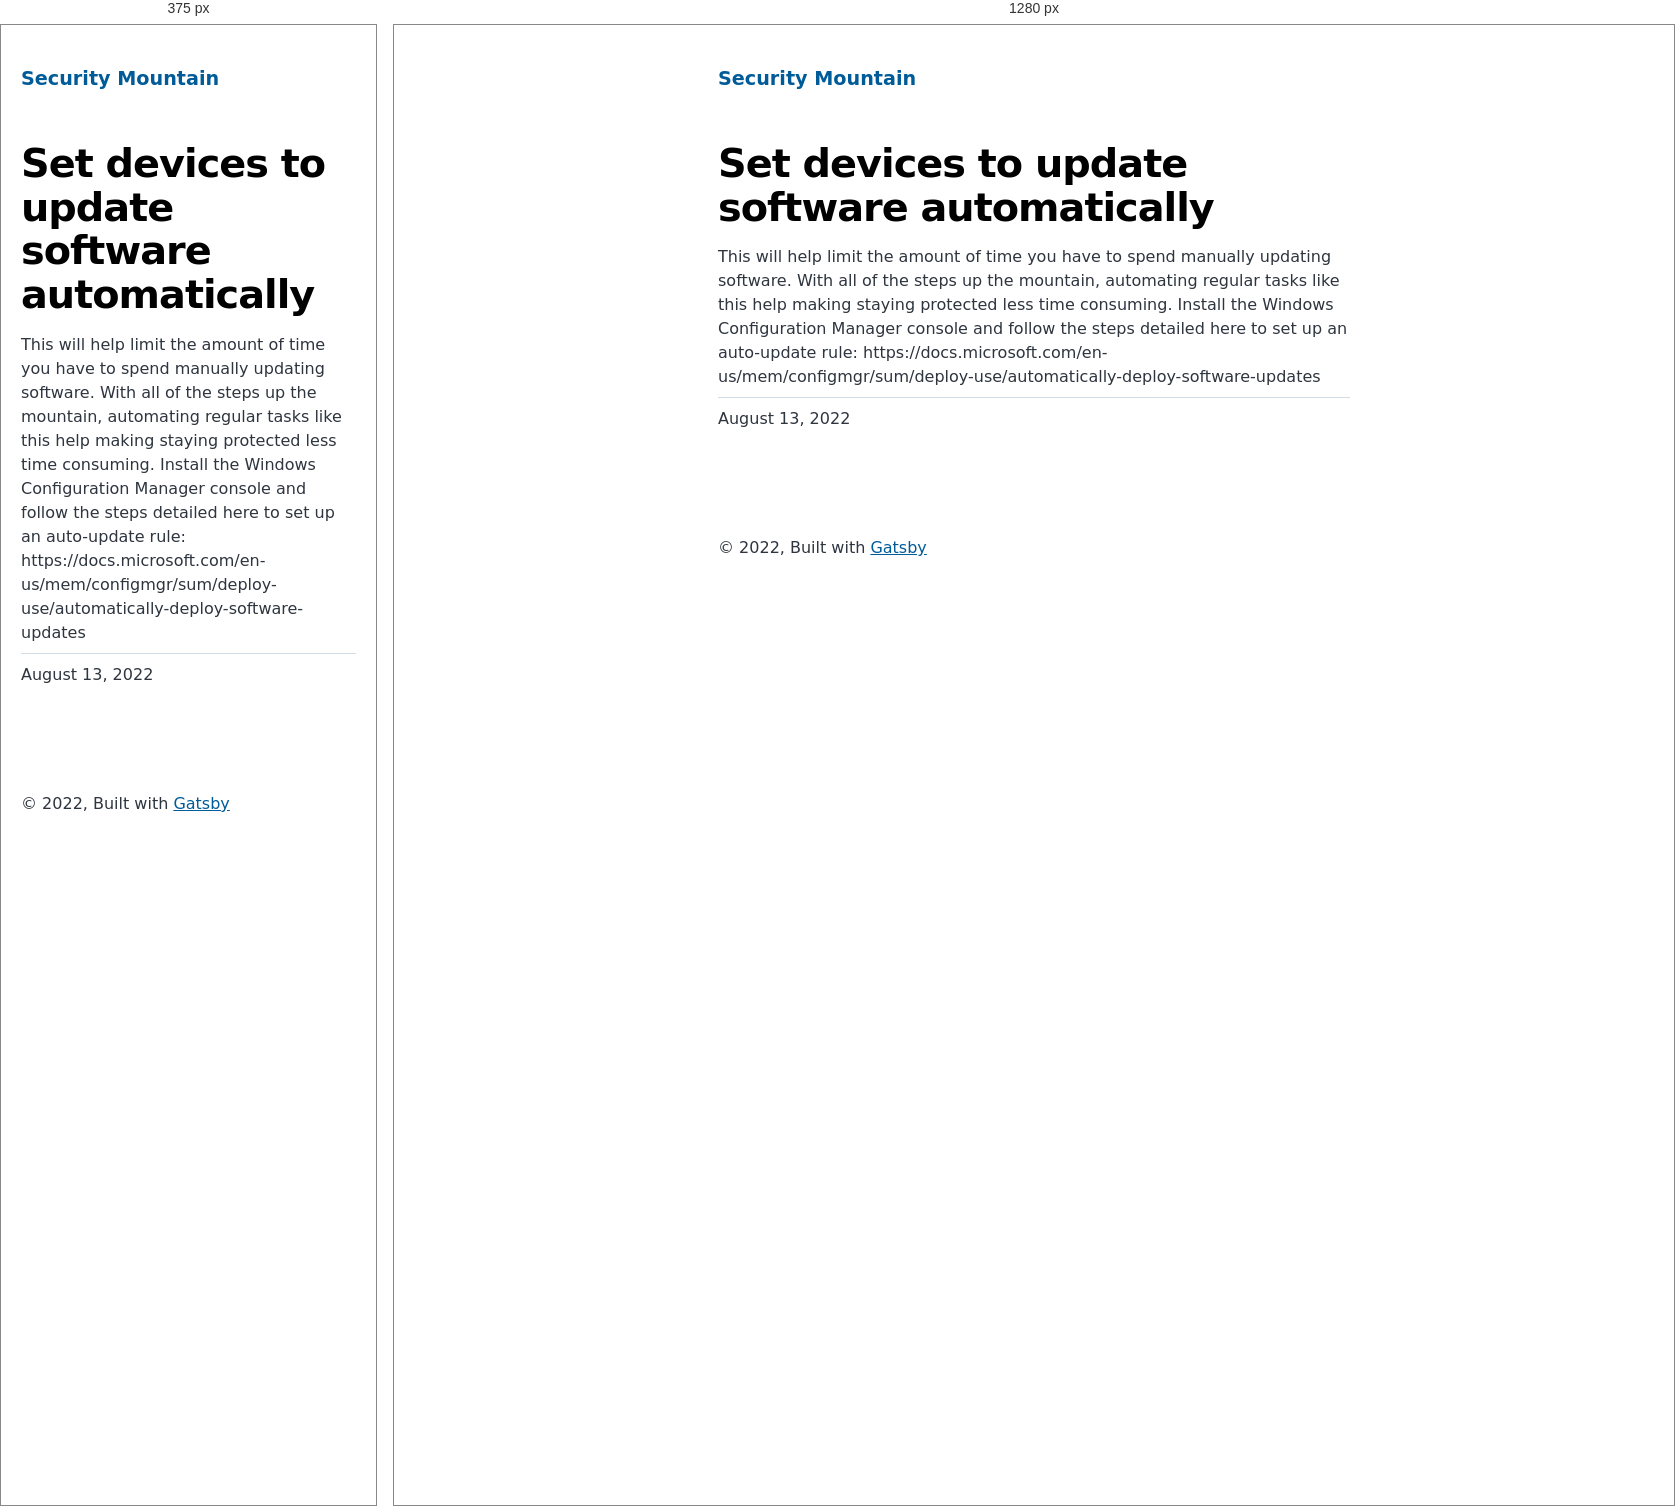
Rendered at 375 px and 1280 px, left to right.

<!-- file: index.html -->
<!DOCTYPE html><html lang="en"><head><meta charSet="utf-8"/><meta http-equiv="x-ua-compatible" content="ie=edge"/><meta name="viewport" content="width=device-width, initial-scale=1, shrink-to-fit=no"/><meta name="generator" content="Gatsby 4.20.0"/><meta name="description" content="This will help limit the amount of time you have to spend manually updating software. With all of the steps up the mountain, automating regular tasks like this help making staying protected less time consuming.  Install the Windows Configuration Manager console and follow the steps detailed here to set up an auto-update rule: https://docs.microsoft.com/en-us/mem/configmgr/sum/deploy-use/automatically-deploy-software-updates" data-gatsby-head="true"/><meta property="og:title" content="Set devices to update software automatically" data-gatsby-head="true"/><meta property="og:description" content="This will help limit the amount of time you have to spend manually updating software. With all of the steps up the mountain, automating regular tasks like this help making staying protected less time consuming.  Install the Windows Configuration Manager console and follow the steps detailed here to set up an auto-update rule: https://docs.microsoft.com/en-us/mem/configmgr/sum/deploy-use/automatically-deploy-software-updates" data-gatsby-head="true"/><meta property="og:type" content="website" data-gatsby-head="true"/><meta name="twitter:card" content="summary" data-gatsby-head="true"/><meta name="twitter:title" content="Set devices to update software automatically" data-gatsby-head="true"/><meta name="twitter:description" content="This will help limit the amount of time you have to spend manually updating software. With all of the steps up the mountain, automating regular tasks like this help making staying protected less time consuming.  Install the Windows Configuration Manager console and follow the steps detailed here to set up an auto-update rule: https://docs.microsoft.com/en-us/mem/configmgr/sum/deploy-use/automatically-deploy-software-updates" data-gatsby-head="true"/><style data-href="/styles.b276c6517d1fae048ef3.css" data-identity="gatsby-global-css">@font-face{font-display:swap;font-family:Montserrat;font-style:normal;font-weight:100;src:local("Montserrat Thin "),local("Montserrat-Thin"),url(/static/montserrat-latin-100-8d7d79679b70dbe27172b6460e7a7910.woff2) format("woff2"),url(/static/montserrat-latin-100-ec38980a9e0119a379e2a9b3dbb1901a.woff) format("woff")}@font-face{font-display:swap;font-family:Montserrat;font-style:italic;font-weight:100;src:local("Montserrat Thin italic"),local("Montserrat-Thinitalic"),url(/static/montserrat-latin-100italic-e279051046ba1286706adc886cf1c96b.woff2) format("woff2"),url(/static/montserrat-latin-100italic-3b325a3173c8207435cd1b76e19bf501.woff) format("woff")}@font-face{font-display:swap;font-family:Montserrat;font-style:normal;font-weight:200;src:local("Montserrat Extra Light "),local("Montserrat-Extra Light"),url(/static/montserrat-latin-200-9d266fbbfa6cab7009bd56003b1eeb67.woff2) format("woff2"),url(/static/montserrat-latin-200-2d8ba08717110d27122e54c34b8a5798.woff) format("woff")}@font-face{font-display:swap;font-family:Montserrat;font-style:italic;font-weight:200;src:local("Montserrat Extra Light italic"),local("Montserrat-Extra Lightitalic"),url(/static/montserrat-latin-200italic-6e5b3756583bb2263eb062eae992735e.woff2) format("woff2"),url(/static/montserrat-latin-200italic-a0d6f343e4b536c582926255367a57da.woff) format("woff")}@font-face{font-display:swap;font-family:Montserrat;font-style:normal;font-weight:300;src:local("Montserrat Light "),local("Montserrat-Light"),url(/static/montserrat-latin-300-00b3e893aab5a8fd632d6342eb72551a.woff2) format("woff2"),url(/static/montserrat-latin-300-ea303695ceab35f17e7d062f30e0173b.woff) format("woff")}@font-face{font-display:swap;font-family:Montserrat;font-style:italic;font-weight:300;src:local("Montserrat Light italic"),local("Montserrat-Lightitalic"),url(/static/montserrat-latin-300italic-56f34ea368f6aedf89583d444bbcb227.woff2) format("woff2"),url(/static/montserrat-latin-300italic-54b0bf2c8c4c12ffafd803be2466a790.woff) format("woff")}@font-face{font-display:swap;font-family:Montserrat;font-style:normal;font-weight:400;src:local("Montserrat Regular "),local("Montserrat-Regular"),url(/static/montserrat-latin-400-b71748ae4f80ec8c014def4c5fa8688b.woff2) format("woff2"),url(/static/montserrat-latin-400-0659a9f4e90db5cf51b50d005bff1e41.woff) format("woff")}@font-face{font-display:swap;font-family:Montserrat;font-style:italic;font-weight:400;src:local("Montserrat Regular italic"),local("Montserrat-Regularitalic"),url(/static/montserrat-latin-400italic-6eed6b4cbb809c6efc7aa7ddad6dbe3e.woff2) format("woff2"),url(/static/montserrat-latin-400italic-7583622cfde30ae49086d18447ab28e7.woff) format("woff")}@font-face{font-display:swap;font-family:Montserrat;font-style:normal;font-weight:500;src:local("Montserrat Medium "),local("Montserrat-Medium"),url(/static/montserrat-latin-500-091b209546e16313fd4f4fc36090c757.woff2) format("woff2"),url(/static/montserrat-latin-500-edd311588712a96bbf435fad264fff62.woff) format("woff")}@font-face{font-display:swap;font-family:Montserrat;font-style:italic;font-weight:500;src:local("Montserrat Medium italic"),local("Montserrat-Mediumitalic"),url(/static/montserrat-latin-500italic-c90ced68b46050061d1a41842d6dfb43.woff2) format("woff2"),url(/static/montserrat-latin-500italic-5146cbfe02b1deea5dffea27a5f2f998.woff) format("woff")}@font-face{font-display:swap;font-family:Montserrat;font-style:normal;font-weight:600;src:local("Montserrat SemiBold "),local("Montserrat-SemiBold"),url(/static/montserrat-latin-600-0480d2f8a71f38db8633b84d8722e0c2.woff2) format("woff2"),url(/static/montserrat-latin-600-b77863a375260a05dd13f86a1cee598f.woff) format("woff")}@font-face{font-display:swap;font-family:Montserrat;font-style:italic;font-weight:600;src:local("Montserrat SemiBold italic"),local("Montserrat-SemiBolditalic"),url(/static/montserrat-latin-600italic-cf46ffb11f3a60d7df0567f8851a1d00.woff2) format("woff2"),url(/static/montserrat-latin-600italic-c4fcfeeb057724724097167e57bd7801.woff) format("woff")}@font-face{font-display:swap;font-family:Montserrat;font-style:normal;font-weight:700;src:local("Montserrat Bold "),local("Montserrat-Bold"),url(/static/montserrat-latin-700-7dbcc8a5ea2289d83f657c25b4be6193.woff2) format("woff2"),url(/static/montserrat-latin-700-99271a835e1cae8c76ef8bba99a8cc4e.woff) format("woff")}@font-face{font-display:swap;font-family:Montserrat;font-style:italic;font-weight:700;src:local("Montserrat Bold italic"),local("Montserrat-Bolditalic"),url(/static/montserrat-latin-700italic-c41ad6bdb4bd504a843d546d0a47958d.woff2) format("woff2"),url(/static/montserrat-latin-700italic-6779372f04095051c62ed36bc1dcc142.woff) format("woff")}@font-face{font-display:swap;font-family:Montserrat;font-style:normal;font-weight:800;src:local("Montserrat ExtraBold "),local("Montserrat-ExtraBold"),url(/static/montserrat-latin-800-db9a3e0ba7eaea32e5f55328ace6cf23.woff2) format("woff2"),url(/static/montserrat-latin-800-4e3c615967a2360f5db87d2f0fd2456f.woff) format("woff")}@font-face{font-display:swap;font-family:Montserrat;font-style:italic;font-weight:800;src:local("Montserrat ExtraBold italic"),local("Montserrat-ExtraBolditalic"),url(/static/montserrat-latin-800italic-bf45bfa14805969eda318973947bc42b.woff2) format("woff2"),url(/static/montserrat-latin-800italic-fe82abb0bcede51bf724254878e0c374.woff) format("woff")}@font-face{font-display:swap;font-family:Montserrat;font-style:normal;font-weight:900;src:local("Montserrat Black "),local("Montserrat-Black"),url(/static/montserrat-latin-900-e66c7edc609e24bacbb705175669d814.woff2) format("woff2"),url(/static/montserrat-latin-900-8211f418baeb8ec880b80ba3c682f957.woff) format("woff")}@font-face{font-display:swap;font-family:Montserrat;font-style:italic;font-weight:900;src:local("Montserrat Black italic"),local("Montserrat-Blackitalic"),url(/static/montserrat-latin-900italic-4454c775e48152c1a72510ceed3603e2.woff2) format("woff2"),url(/static/montserrat-latin-900italic-efcaa0f6a82ee0640b83a0916e6e8d68.woff) format("woff")}@font-face{font-display:swap;font-family:Merriweather;font-style:normal;font-weight:300;src:local("Merriweather Light "),local("Merriweather-Light"),url(/static/merriweather-latin-300-fc117160c69a8ea0851b26dd14748ee4.woff2) format("woff2"),url(/static/merriweather-latin-300-58b18067ebbd21fda77b67e73c241d3b.woff) format("woff")}@font-face{font-display:swap;font-family:Merriweather;font-style:italic;font-weight:300;src:local("Merriweather Light italic"),local("Merriweather-Lightitalic"),url(/static/merriweather-latin-300italic-fe29961474f8dbf77c0aa7b9a629e4bc.woff2) format("woff2"),url(/static/merriweather-latin-300italic-23c3f1f88683618a4fb8d265d33d383a.woff) format("woff")}@font-face{font-display:swap;font-family:Merriweather;font-style:normal;font-weight:400;src:local("Merriweather Regular "),local("Merriweather-Regular"),url(/static/merriweather-latin-400-d9479e8023bef9cbd9bf8d6eabd6bf36.woff2) format("woff2"),url(/static/merriweather-latin-400-040426f99ff6e00b86506452e0d1f10b.woff) format("woff")}@font-face{font-display:swap;font-family:Merriweather;font-style:italic;font-weight:400;src:local("Merriweather Regular italic"),local("Merriweather-Regularitalic"),url(/static/merriweather-latin-400italic-2de7bfeaf08fb03d4315d49947f062f7.woff2) format("woff2"),url(/static/merriweather-latin-400italic-79db67aca65f5285964ab332bd65f451.woff) format("woff")}@font-face{font-display:swap;font-family:Merriweather;font-style:normal;font-weight:700;src:local("Merriweather Bold "),local("Merriweather-Bold"),url(/static/merriweather-latin-700-4b08e01d805fa35d7bf777f1b24314ae.woff2) format("woff2"),url(/static/merriweather-latin-700-22fb8afba4ab1f093b6ef9e28a9b6e92.woff) format("woff")}@font-face{font-display:swap;font-family:Merriweather;font-style:italic;font-weight:700;src:local("Merriweather Bold italic"),local("Merriweather-Bolditalic"),url(/static/merriweather-latin-700italic-cd92541b177652fffb6e3b952f1c33f1.woff2) format("woff2"),url(/static/merriweather-latin-700italic-f87f3d87cea0dd0979bfc8ac9ea90243.woff) format("woff")}@font-face{font-display:swap;font-family:Merriweather;font-style:normal;font-weight:900;src:local("Merriweather Black "),local("Merriweather-Black"),url(/static/merriweather-latin-900-f813fc6a4bee46eda5224ac7ebf1b7be.woff2) format("woff2"),url(/static/merriweather-latin-900-5d4e42cb44410674acd99153d57df032.woff) format("woff")}@font-face{font-display:swap;font-family:Merriweather;font-style:italic;font-weight:900;src:local("Merriweather Black italic"),local("Merriweather-Blackitalic"),url(/static/merriweather-latin-900italic-b7901d85486871c1779c0e93ddd85656.woff2) format("woff2"),url(/static/merriweather-latin-900italic-9647f9fdab98756989a8a5550eb205c3.woff) format("woff")}


/*! normalize.css v8.0.1 | MIT License | github.com/necolas/normalize.css */html{-webkit-text-size-adjust:100%;line-height:1.15}body{margin:0}main{display:block}h1{font-size:2em;margin:.67em 0}hr{box-sizing:content-box;height:0;overflow:visible}pre{font-family:monospace,monospace;font-size:1em}a{background-color:transparent}abbr[title]{border-bottom:none;text-decoration:underline;-webkit-text-decoration:underline dotted;text-decoration:underline dotted}b,strong{font-weight:bolder}code,kbd,samp{font-family:monospace,monospace;font-size:1em}small{font-size:80%}sub,sup{font-size:75%;line-height:0;position:relative;vertical-align:baseline}sub{bottom:-.25em}sup{top:-.5em}img{border-style:none}button,input,optgroup,select,textarea{font-family:inherit;font-size:100%;line-height:1.15;margin:0}button,input{overflow:visible}button,select{text-transform:none}[type=button],[type=reset],[type=submit],button{-webkit-appearance:button}[type=button]::-moz-focus-inner,[type=reset]::-moz-focus-inner,[type=submit]::-moz-focus-inner,button::-moz-focus-inner{border-style:none;padding:0}[type=button]:-moz-focusring,[type=reset]:-moz-focusring,[type=submit]:-moz-focusring,button:-moz-focusring{outline:1px dotted ButtonText}fieldset{padding:.35em .75em .625em}legend{box-sizing:border-box;color:inherit;display:table;max-width:100%;padding:0;white-space:normal}progress{vertical-align:baseline}textarea{overflow:auto}[type=checkbox],[type=radio]{box-sizing:border-box;padding:0}[type=number]::-webkit-inner-spin-button,[type=number]::-webkit-outer-spin-button{height:auto}[type=search]{-webkit-appearance:textfield;outline-offset:-2px}[type=search]::-webkit-search-decoration{-webkit-appearance:none}::-webkit-file-upload-button{-webkit-appearance:button;font:inherit}details{display:block}summary{display:list-item}[hidden]{display:none}:root{--maxWidth-none:"none";--maxWidth-xs:20rem;--maxWidth-sm:24rem;--maxWidth-md:28rem;--maxWidth-lg:32rem;--maxWidth-xl:36rem;--maxWidth-2xl:42rem;--maxWidth-3xl:48rem;--maxWidth-4xl:56rem;--maxWidth-full:"100%";--maxWidth-wrapper:var(--maxWidth-2xl);--spacing-px:"1px";--spacing-0:0;--spacing-1:0.25rem;--spacing-2:0.5rem;--spacing-3:0.75rem;--spacing-4:1rem;--spacing-5:1.25rem;--spacing-6:1.5rem;--spacing-8:2rem;--spacing-10:2.5rem;--spacing-12:3rem;--spacing-16:4rem;--spacing-20:5rem;--spacing-24:6rem;--spacing-32:8rem;--fontFamily-sans:Montserrat,system-ui,-apple-system,BlinkMacSystemFont,"Segoe UI",Roboto,"Helvetica Neue",Arial,"Noto Sans",sans-serif,"Apple Color Emoji","Segoe UI Emoji","Segoe UI Symbol","Noto Color Emoji";--fontFamily-serif:"Merriweather","Georgia",Cambria,"Times New Roman",Times,serif;--font-body:var(--fontFamily-sans);--font-heading:var(--fontFamily-sans);--fontWeight-normal:400;--fontWeight-medium:500;--fontWeight-semibold:600;--fontWeight-bold:700;--fontWeight-extrabold:800;--fontWeight-black:900;--fontSize-root:16px;--lineHeight-none:1;--lineHeight-tight:1.1;--lineHeight-normal:1.5;--lineHeight-relaxed:1.625;--fontSize-0:0.833rem;--fontSize-1:1rem;--fontSize-2:1.2rem;--fontSize-3:1.44rem;--fontSize-4:1.728rem;--fontSize-5:2.074rem;--fontSize-6:2.488rem;--fontSize-7:2.986rem;--color-primary:#005b99;--color-text:#2e353f;--color-text-light:#4f5969;--color-heading:#1a202c;--color-heading-black:#000;--color-accent:#d1dce5}*,:after,:before{box-sizing:border-box}html{-webkit-font-smoothing:antialiased;-moz-osx-font-smoothing:grayscale;font-size:var(--fontSize-root);line-height:var(--lineHeight-normal)}body{color:var(--color-text);font-family:var(--font-body);font-size:var(--fontSize-1)}footer{padding:var(--spacing-6) var(--spacing-0)}hr{background:var(--color-accent);border:0;height:1px}h1,h2,h3,h4,h5,h6{font-family:var(--font-heading);letter-spacing:-.025em;line-height:var(--lineHeight-tight);margin-bottom:var(--spacing-6);margin-top:var(--spacing-12)}h2,h3,h4,h5,h6{color:var(--color-heading);font-weight:var(--fontWeight-bold)}h1{color:var(--color-heading-black);font-size:var(--fontSize-6);font-weight:var(--fontWeight-black)}h2{font-size:var(--fontSize-5)}h3{font-size:var(--fontSize-4)}h4{font-size:var(--fontSize-3)}h5{font-size:var(--fontSize-2)}h6{font-size:var(--fontSize-1)}h1>a,h2>a,h3>a,h4>a,h5>a,h6>a{color:inherit;text-decoration:none}p{--baseline-multiplier:0.179;--x-height-multiplier:0.35;line-height:var(--lineHeight-relaxed);margin:var(--spacing-0) var(--spacing-0) var(--spacing-8) var(--spacing-0)}ol,p,ul{padding:var(--spacing-0)}ol,ul{list-style-image:none;list-style-position:outside;margin-bottom:var(--spacing-8);margin-left:var(--spacing-0);margin-right:var(--spacing-0)}ol li,ul li{padding-left:var(--spacing-0)}li>p,ol li,ul li{margin-bottom:calc(var(--spacing-8)/2)}li :last-child{margin-bottom:var(--spacing-0)}li>ul{margin-left:var(--spacing-8);margin-top:calc(var(--spacing-8)/2)}blockquote{border-left:var(--spacing-1) solid var(--color-primary);color:var(--color-text-light);font-size:var(--fontSize-2);font-style:italic;margin-bottom:var(--spacing-8);margin-left:calc(var(--spacing-6)*-1);margin-right:var(--spacing-8);padding:var(--spacing-0) var(--spacing-0) var(--spacing-0) var(--spacing-6)}blockquote>:last-child{margin-bottom:var(--spacing-0)}blockquote>ol,blockquote>ul{list-style-position:inside}table{border-collapse:collapse;border-spacing:.25rem;margin-bottom:var(--spacing-8);width:100%}table thead tr th{border-bottom:1px solid var(--color-accent)}a{color:var(--color-primary)}a:focus,a:hover{text-decoration:none}.global-wrapper{margin:var(--spacing-0) auto;max-width:var(--maxWidth-wrapper);padding:var(--spacing-10) var(--spacing-5)}.global-header{margin-bottom:var(--spacing-12)}.main-heading{font-size:var(--fontSize-7);margin:0}.post-list-item{margin-bottom:var(--spacing-8);margin-top:var(--spacing-8)}.post-list-item p{margin-bottom:var(--spacing-0)}.post-list-item h2{color:var(--color-primary);font-size:var(--fontSize-4);margin-bottom:var(--spacing-2);margin-top:var(--spacing-0)}.post-list-item header{margin-bottom:var(--spacing-4)}.header-link-home{font-family:var(--font-heading);font-size:var(--fontSize-2);font-weight:var(--fontWeight-bold);text-decoration:none}.blog-post header h1{margin:var(--spacing-0) var(--spacing-0) var(--spacing-4) var(--spacing-0)}.blog-post header p{font-family:var(--font-heading);font-size:var(--fontSize-2)}.blog-post-nav ul{margin:var(--spacing-0)}.gatsby-highlight{margin-bottom:var(--spacing-8)}@media(max-width:42rem){blockquote{margin-left:var(--spacing-0);padding:var(--spacing-0) var(--spacing-0) var(--spacing-0) var(--spacing-4)}ol,ul{list-style-position:inside}}.body-full-screen-wrapper{height:100vh;width:100vw}.welcomeWrapper{background-image:url(/static/background-4c422d0a528df0372379bfeaad3b7115.jpg);background-repeat:no-repeat;background-size:cover;height:100%;width:100%}.welcomeWrapper .modalWelcome{align-items:center;background:#fff;background-color:#fff;border-radius:.5em;box-shadow:0 10px 20px rgba(0,0,0,.2);color:#6b7280;display:flex;flex-direction:column;font-weight:400;height:60%;justify-content:space-evenly;left:50%;line-height:1.4;min-width:300px;position:absolute;top:50%;-webkit-transform:translate(-50%,-50%);transform:translate(-50%,-50%);width:50%}.welcomeWrapper .modalFooter{align-items:center;display:flex;flex-direction:column;justify-content:flex-end;width:100%}.welcomeWrapper .logoheader{padding:10px;width:80%}.welcomeWrapper .qtext{color:#111827;font-size:20px;font-weight:900;line-height:normal;text-align:center}.welcomeWrapper .options{display:flex;gap:20px;padding:10px;width:90%}.welcomeWrapper .btnTile{align-items:center;border:none;border-radius:10px;color:#fff;display:flex;flex-direction:column;flex-grow:1;font-size:18pt;font-weight:700;gap:10px;height:154px;justify-content:center;text-decoration:none}.welcomeWrapper .btnTile i{font-size:24pt}.welcomeWrapper .btnTile p{line-height:1;margin:0;padding:0 20px}.welcomeWrapper .btnPersonal{background:#85d988}.welcomeWrapper .btnBusiness{background:#88afdf}.welcomeWrapper .btnPersonal:hover{background-color:#7bbd7d}.welcomeWrapper .btnBusiness:hover{background-color:#88a2df}code[class*=language-],pre[class*=language-]{word-wrap:normal;background:none;color:#000;font-family:Consolas,Monaco,Andale Mono,Ubuntu Mono,monospace;font-size:1em;-webkit-hyphens:none;hyphens:none;line-height:1.5;-o-tab-size:4;tab-size:4;text-align:left;text-shadow:0 1px #fff;white-space:pre;word-break:normal;word-spacing:normal}code[class*=language-] ::selection,code[class*=language-]::selection,pre[class*=language-] ::selection,pre[class*=language-]::selection{background:#b3d4fc;text-shadow:none}@media print{code[class*=language-],pre[class*=language-]{text-shadow:none}}pre[class*=language-]{margin:.5em 0;overflow:auto;padding:1em}:not(pre)>code[class*=language-],pre[class*=language-]{background:#f5f2f0}:not(pre)>code[class*=language-]{border-radius:.3em;padding:.1em;white-space:normal}.token.cdata,.token.comment,.token.doctype,.token.prolog{color:#708090}.token.punctuation{color:#999}.token.namespace{opacity:.7}.token.boolean,.token.constant,.token.deleted,.token.number,.token.property,.token.symbol,.token.tag{color:#905}.token.attr-name,.token.builtin,.token.char,.token.inserted,.token.selector,.token.string{color:#690}.language-css .token.string,.style .token.string,.token.entity,.token.operator,.token.url{background:hsla(0,0%,100%,.5);color:#9a6e3a}.token.atrule,.token.attr-value,.token.keyword{color:#07a}.token.class-name,.token.function{color:#dd4a68}.token.important,.token.regex,.token.variable{color:#e90}.token.bold,.token.important{font-weight:700}.token.italic{font-style:italic}.token.entity{cursor:help}</style><title data-gatsby-head="true">Set devices to update software automatically | Security Mountain</title><link rel="stylesheet" type="text/css" href="https://cdnjs.cloudflare.com/ajax/libs/font-awesome/6.1.2/css/all.min.css" data-gatsby-head="true"/><link rel="alternate" type="application/rss+xml" title="Security Mountain RSS Feed" href="/rss.xml"/></head><body><div id="___gatsby"><div style="outline:none" tabindex="-1" id="gatsby-focus-wrapper"><div class="global-wrapper" data-is-root-path="false"><header class="global-header"><a class="header-link-home" href="/">Security Mountain</a></header><main><article class="blog-post" itemscope="" itemType="http://schema.org/Article"><header><h1 itemProp="headline">Set devices to update software automatically</h1></header><section itemProp="articleBody">This will help limit the amount of time you have to spend manually updating software. With all of the steps up the mountain, automating regular tasks like this help making staying protected less time consuming.  Install the Windows Configuration Manager console and follow the steps detailed here to set up an auto-update rule: https://docs.microsoft.com/en-us/mem/configmgr/sum/deploy-use/automatically-deploy-software-updates</section><hr/><p>August 13, 2022</p><footer></footer></article><nav class="blog-post-nav"><ul style="display:flex;flex-wrap:wrap;justify-content:space-between;list-style:none;padding:0"></ul></nav></main><footer>© <!-- -->2022<!-- -->, Built with<!-- --> <a href="https://www.gatsbyjs.com">Gatsby</a></footer></div></div><div id="gatsby-announcer" style="position:absolute;top:0;width:1px;height:1px;padding:0;overflow:hidden;clip:rect(0, 0, 0, 0);white-space:nowrap;border:0" aria-live="assertive" aria-atomic="true"></div></div><script id="gatsby-script-loader">/*<![CDATA[*/window.pagePath="/individual/auto-updates-on/";window.___webpackCompilationHash="7ee3d7ecba3994b2eb40";/*]]>*/</script><script id="gatsby-chunk-mapping">/*<![CDATA[*/window.___chunkMapping={"polyfill":["/polyfill-afa68794cf9a69af341a.js"],"app":["/app-e2b6fcbee1fd0f473527.js"],"component---src-pages-404-js":["/component---src-pages-404-js-e2d375682193ebb54a16.js"],"component---src-pages-business-js":["/component---src-pages-business-js-51117f9409f35bef6937.js"],"component---src-pages-index-js":["/component---src-pages-index-js-36e9c723b015ecd5d7e9.js"],"component---src-pages-individual-js":["/component---src-pages-individual-js-81fae91aa039902d6eaa.js"],"component---src-templates-blog-post-js":["/component---src-templates-blog-post-js-1984e45558f9d1d3649e.js"]};/*]]>*/</script><script src="/polyfill-afa68794cf9a69af341a.js" nomodule=""></script><script src="/app-e2b6fcbee1fd0f473527.js" async=""></script><script src="/framework-0ff3ad83d0d20e5cd061.js" async=""></script><script src="/webpack-runtime-96fa47406e0af2182d78.js" async=""></script></body></html>